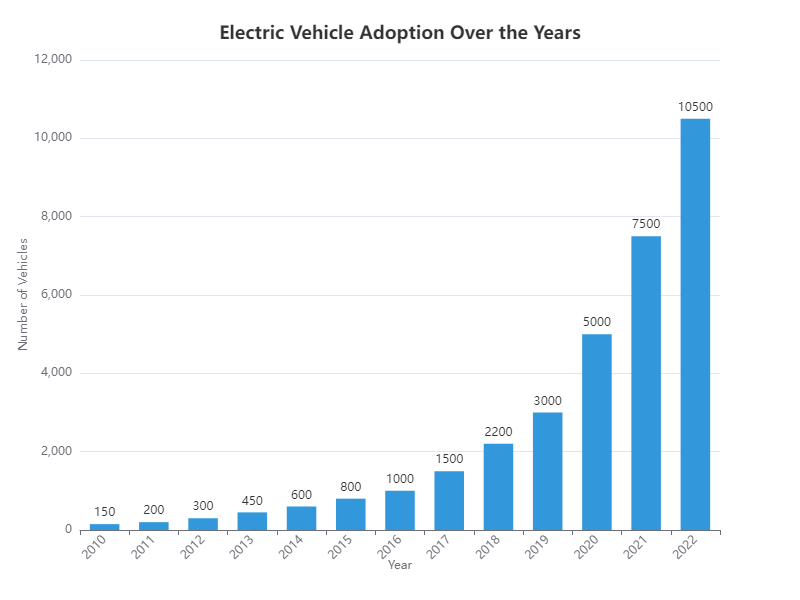

Data behind this chart, as committed beside it:
Year, Count
2010, 150
2011, 200
2012, 300
2013, 450
2014, 600
2015, 800
2016, 1000
2017, 1500
2018, 2200
2019, 3000
2020, 5000
2021, 7500
2022, 10500
